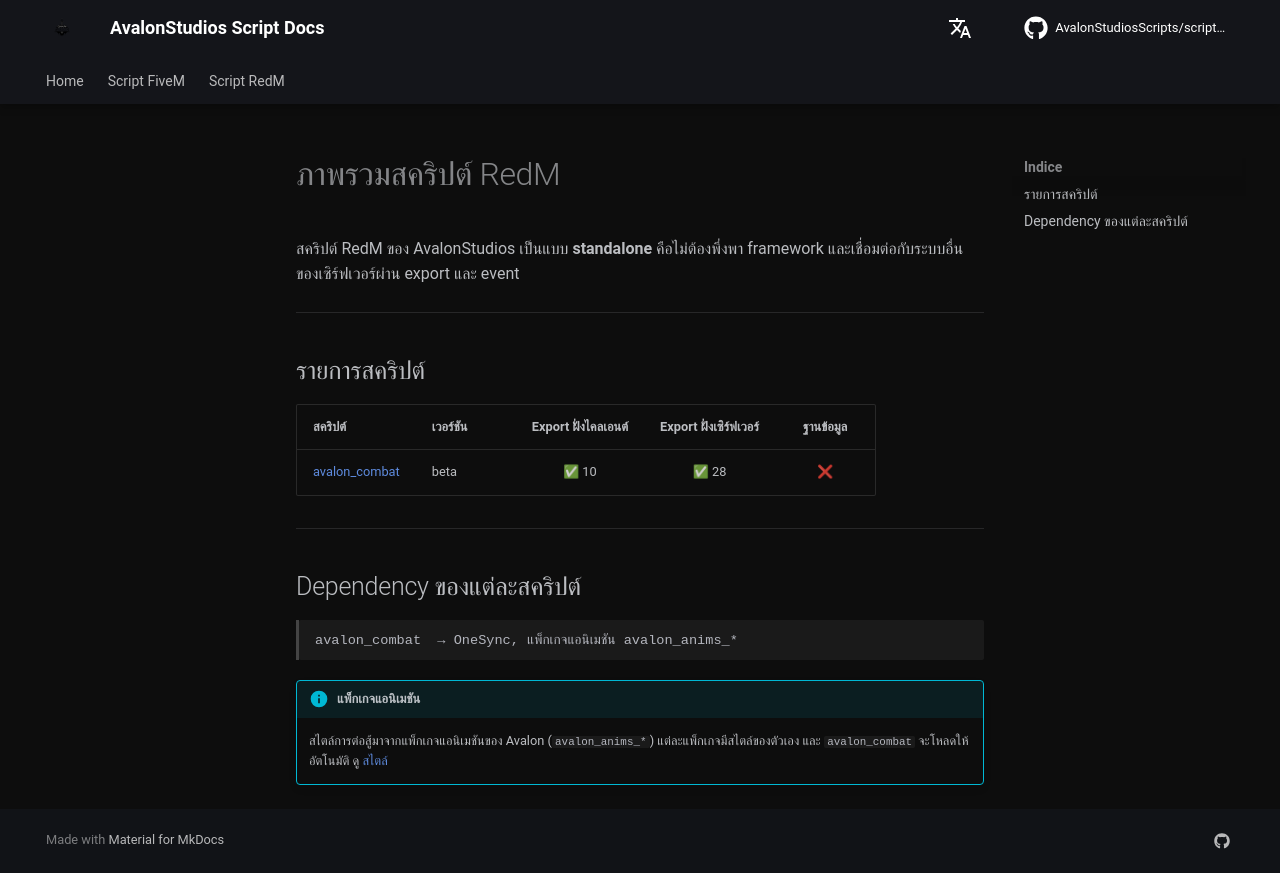

repository: AvalonStudiosScripts/script-docs · page: th/redm/index.html · generator: mkdocs

# ภาพรวมสคริปต์ RedM

สคริปต์ RedM ของ AvalonStudios เป็นแบบ **standalone** คือไม่ต้องพึ่งพา framework และเชื่อมต่อกับระบบอื่นของเซิร์ฟเวอร์ผ่าน export และ event

---

## รายการสคริปต์

| สคริปต์ | เวอร์ชัน | Export ฝั่งไคลเอนต์ | Export ฝั่งเซิร์ฟเวอร์ | ฐานข้อมูล |
|--------|----------|:---:|:---:|:---:|
| [avalon_combat](combat.md) | beta | ✅ 10 | ✅ 28 | ❌ |

---

## Dependency ของแต่ละสคริปต์

```
avalon_combat  → OneSync, แพ็กเกจแอนิเมชัน avalon_anims_*
```

!!! info "แพ็กเกจแอนิเมชัน"
    สไตล์การต่อสู้มาจากแพ็กเกจแอนิเมชันของ Avalon (`avalon_anims_*`) แต่ละแพ็กเกจมีสไตล์ของตัวเอง และ `avalon_combat` จะโหลดให้อัตโนมัติ ดู [สไตล์](combat.md#styles)
